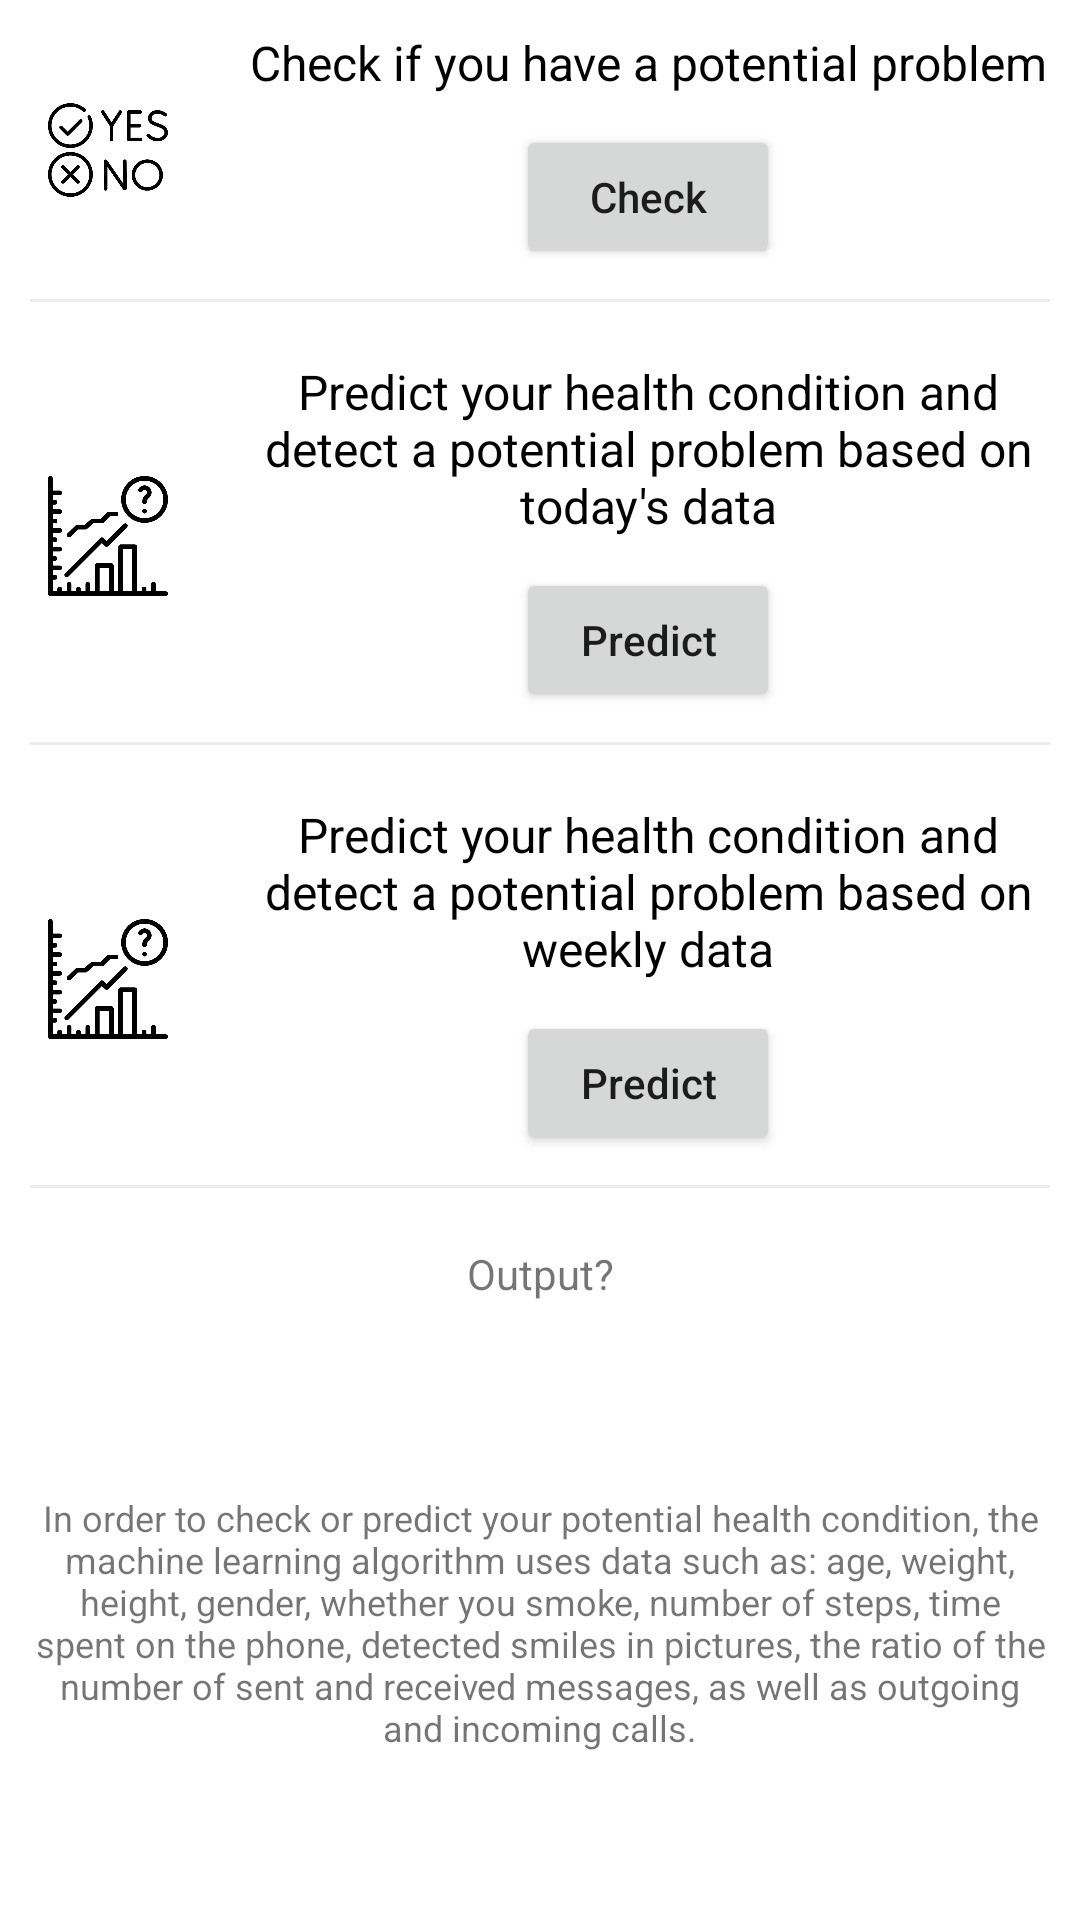

Produce the Android XML layout that renders to this screen, including the resource entries it uses.
<!-- AndroidManifest.xml: application theme Theme.Master -->
<!-- res/layout/fragment_predict.xml -->
<?xml version="1.0" encoding="utf-8"?>
<androidx.constraintlayout.widget.ConstraintLayout
    xmlns:android="http://schemas.android.com/apk/res/android"
    xmlns:app="http://schemas.android.com/apk/res-auto"
    xmlns:tools="http://schemas.android.com/tools"
    android:layout_width="match_parent"
    android:layout_height="match_parent"
    android:paddingBottom="@dimen/navigation_bar_height"
    tools:context=".ui.predict.PredictFragment" >

    <androidx.constraintlayout.widget.Guideline
            android:id="@+id/guideline_2"
            android:layout_width="1dp"
            android:layout_height="match_parent"
            android:orientation="vertical"
            android:background="@color/black"
            app:layout_constraintGuide_percent="0.2"/>

    <ImageView
            android:id="@+id/image_check"
            android:layout_width="@dimen/image_normal"
            android:layout_height="@dimen/image_normal"
            android:src="@drawable/ic_check"
            app:layout_constraintTop_toTopOf="@id/label_predict"
            app:layout_constraintBottom_toBottomOf="@id/button_check"
            app:layout_constraintStart_toStartOf="parent"
            app:layout_constraintEnd_toStartOf="@id/guideline_2"/>

    <TextView
            android:id="@+id/label_predict"
            android:layout_width="wrap_content"
            android:layout_height="wrap_content"
            android:layout_marginHorizontal="@dimen/margin_normal"
            android:layout_marginTop="@dimen/margin_normal"
            android:textAlignment="center"
            android:text="@string/label_check_if"
            android:textColor="@color/black"
            android:textSize="@dimen/font_normal"
            app:layout_constraintEnd_toEndOf="parent"
            app:layout_constraintStart_toEndOf="@id/guideline_2"
            app:layout_constraintTop_toTopOf="parent"/>

    <Button
            android:id="@+id/button_check"
            android:layout_width="wrap_content"
            android:layout_height="wrap_content"
            app:layout_constraintTop_toBottomOf="@id/label_predict"
            android:layout_marginTop="@dimen/margin_normal"
            android:text="@string/button_check"
            android:textAllCaps="false"
            app:layout_constraintStart_toEndOf="@id/guideline_2"
            app:layout_constraintEnd_toEndOf="parent"/>

    <View
            android:layout_width="match_parent"
            android:layout_height="1dp"
            android:layout_marginHorizontal="@dimen/margin_normal"
            android:layout_marginTop="@dimen/margin_normal"
            android:background="@color/lighter_gray"
            app:layout_constraintTop_toBottomOf="@id/button_check"/>

    <ImageView
            android:id="@+id/image_predict_today"
            android:layout_width="@dimen/image_normal"
            android:layout_height="@dimen/image_normal"
            android:src="@drawable/ic_prediction"
            app:layout_constraintTop_toTopOf="@id/label_predict_today"
            app:layout_constraintBottom_toBottomOf="@id/button_predict_today"
            app:layout_constraintStart_toStartOf="parent"
            app:layout_constraintEnd_toStartOf="@id/guideline_2"/>

    <TextView
            android:id="@+id/label_predict_today"
            android:layout_width="0dp"
            android:layout_height="wrap_content"
            android:layout_marginHorizontal="@dimen/margin_normal"
            android:layout_marginTop="@dimen/margin_extra_big"
            android:textAlignment="center"
            android:text="@string/label_predict_today"
            android:textColor="@color/black"
            android:textSize="@dimen/font_normal"
            app:layout_constraintEnd_toEndOf="parent"
            app:layout_constraintStart_toEndOf="@id/guideline_2"
            app:layout_constraintTop_toBottomOf="@id/button_check"/>

    <Button
            android:id="@+id/button_predict_today"
            android:layout_width="wrap_content"
            android:layout_height="wrap_content"
            android:layout_marginTop="@dimen/margin_normal"
            android:text="@string/button_predict"
            android:textAllCaps="false"
            app:layout_constraintStart_toEndOf="@id/guideline_2"
            app:layout_constraintEnd_toEndOf="parent"
            app:layout_constraintTop_toBottomOf="@id/label_predict_today"/>

    <View
            android:layout_width="match_parent"
            android:layout_height="1dp"
            android:layout_marginHorizontal="@dimen/margin_normal"
            android:layout_marginTop="@dimen/margin_normal"
            android:background="@color/lighter_gray"
            app:layout_constraintTop_toBottomOf="@id/button_predict_today"/>

    <ImageView
            android:id="@+id/image_predict_weekly"
            android:layout_width="@dimen/image_normal"
            android:layout_height="@dimen/image_normal"
            android:src="@drawable/ic_prediction"
            app:layout_constraintTop_toTopOf="@id/label_predict_weekly"
            app:layout_constraintBottom_toBottomOf="@id/button_predict_weekly"
            app:layout_constraintStart_toStartOf="parent"
            app:layout_constraintEnd_toStartOf="@id/guideline_2"/>

    <TextView
            android:id="@+id/label_predict_weekly"
            android:layout_width="0dp"
            android:layout_height="wrap_content"
            android:layout_marginHorizontal="@dimen/margin_normal"
            android:layout_marginTop="@dimen/margin_extra_big"
            android:textAlignment="center"
            android:text="@string/label_predict_week"
            android:textColor="@color/black"
            android:textSize="@dimen/font_normal"
            app:layout_constraintEnd_toEndOf="parent"
            app:layout_constraintStart_toEndOf="@id/guideline_2"
            app:layout_constraintTop_toBottomOf="@id/button_predict_today"/>

    <Button
            android:id="@+id/button_predict_weekly"
            android:layout_width="wrap_content"
            android:layout_height="wrap_content"
            android:layout_marginTop="@dimen/margin_normal"
            android:text="@string/button_predict"
            android:textAllCaps="false"
            app:layout_constraintStart_toEndOf="@id/guideline_2"
            app:layout_constraintEnd_toEndOf="parent"
            app:layout_constraintTop_toBottomOf="@id/label_predict_weekly"/>

    <View
            android:layout_width="match_parent"
            android:layout_height="1dp"
            android:layout_marginHorizontal="@dimen/margin_normal"
            android:layout_marginTop="@dimen/margin_normal"
            android:background="@color/lighter_gray"
            app:layout_constraintTop_toBottomOf="@id/button_predict_weekly"/>

    <TextView
            android:id="@+id/label_output"
            android:layout_width="match_parent"
            android:layout_height="wrap_content"
            android:layout_marginHorizontal="@dimen/margin_normal"
            android:layout_marginTop="@dimen/margin_extra_big"
            android:textAlignment="center"
            android:text="Output?"
            app:layout_constraintEnd_toEndOf="parent"
            app:layout_constraintStart_toStartOf="parent"
            app:layout_constraintTop_toBottomOf="@id/button_predict_weekly"/>

    <TextView
            android:id="@+id/label_note"
            android:layout_width="match_parent"
            android:layout_height="wrap_content"
            android:layout_marginHorizontal="@dimen/margin_normal"
            android:textAlignment="center"
            android:text="@string/label_note"
            android:textSize="@dimen/font_small"
            app:layout_constraintEnd_toEndOf="parent"
            app:layout_constraintStart_toStartOf="parent"
            app:layout_constraintBottom_toBottomOf="parent"/>

</androidx.constraintlayout.widget.ConstraintLayout>
<!-- resources referenced by this layout -->
<resources>
  <color name="black">#FF000000</color>
  <color name="lighter_gray">#ececec</color>
  <dimen name="font_normal">16dp</dimen>
  <dimen name="font_small">12dp</dimen>
  <dimen name="image_normal">40dp</dimen>
  <dimen name="margin_extra_big">30dp</dimen>
  <dimen name="margin_normal">10dp</dimen>
  <dimen name="navigation_bar_height">56dp</dimen>
  <!-- drawable ic_check: png bitmap (drawable, 21422 bytes) -->
  <!-- drawable ic_prediction: png bitmap (drawable, 14406 bytes) -->
  <string name="button_check">Check</string>
  <string name="button_predict">Predict</string>
  <string name="label_check_if">Check if you have a potential problem</string>
  <string name="label_note">In order to check or predict your potential health condition, the machine learning algorithm uses data such as: age, weight, height, gender, whether you smoke, number of steps, time spent on the phone, detected smiles in pictures, the ratio of the number of sent and received messages, as well as outgoing and incoming calls.</string>
  <string name="label_predict_today">Predict your health condition and detect a potential problem based on today\'s data</string>
  <string name="label_predict_week">Predict your health condition and detect a potential problem based on weekly data</string>
  <style name="Theme.Master" parent="Theme.MaterialComponents.DayNight.DarkActionBar">
          
          <item name="colorPrimary">@color/light_green</item>
          <item name="colorPrimaryVariant">@color/light_green</item>
          <item name="colorOnPrimary">@color/white</item>
          
          <item name="colorSecondary">@color/teal_200</item>
          <item name="colorSecondaryVariant">@color/teal_700</item>
          <item name="colorOnSecondary">@color/black</item>
          
          <item name="android:statusBarColor" tools:targetApi="l">?attr/colorPrimaryVariant</item>
          
      </style>
  <color name="light_green">#93C572</color>
  <color name="white">#FFFFFFFF</color>
  <color name="teal_200">#FF03DAC5</color>
  <color name="teal_700">#FF018786</color>
</resources>
